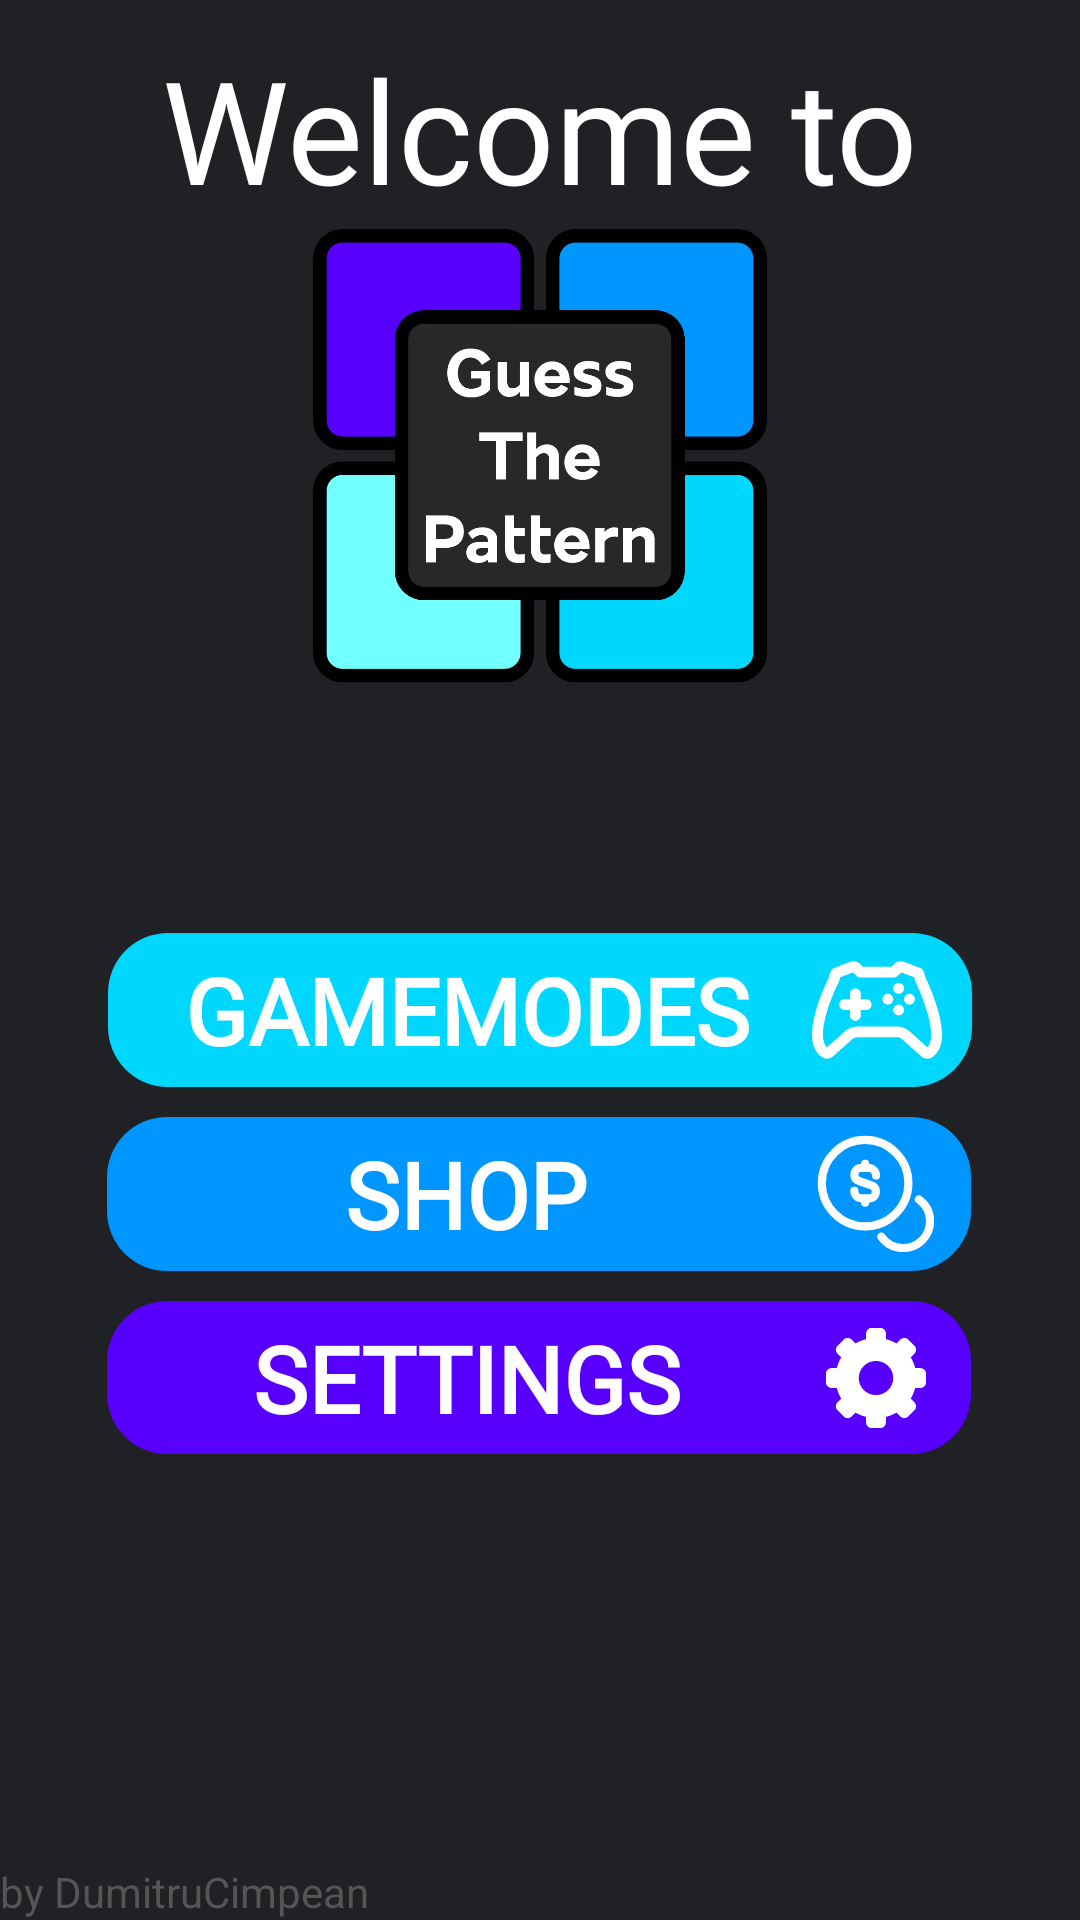

Layout XML and referenced resources for this Android screen:
<!-- AndroidManifest.xml: application theme Theme.GuessThePattern -->
<!-- res/layout/activity_main.xml -->
<?xml version="1.0" encoding="utf-8"?>
<androidx.constraintlayout.widget.ConstraintLayout xmlns:android="http://schemas.android.com/apk/res/android"
    xmlns:app="http://schemas.android.com/apk/res-auto"
    xmlns:tools="http://schemas.android.com/tools"
    android:id="@+id/entireLayout"
    android:layout_width="match_parent"
    android:layout_height="match_parent"
    android:background="@color/dark_grey_100"
    tools:context=".MainActivity">


    <TextView
        android:id="@+id/welcomeTitle"
        android:layout_width="match_parent"
        android:layout_height="0dp"
        android:layout_alignParentStart="true"
        android:layout_alignParentEnd="true"
        android:autoSizeTextType="uniform"
        android:fontFamily="@font/jost_variablewght"
        android:gravity="center"
        android:text="Welcome to"
        android:textColor="@color/white"
        android:textFontWeight="500"
        android:textStyle="bold"
        app:layout_constraintBottom_toBottomOf="parent"
        app:layout_constraintEnd_toEndOf="parent"
        app:layout_constraintHeight_percent="0.1"
        app:layout_constraintHorizontal_bias="0.0"
        app:layout_constraintStart_toStartOf="parent"
        app:layout_constraintTop_toTopOf="parent"
        app:layout_constraintVertical_bias="0.019" />


    <ImageView
        android:id="@+id/gtpLogo"
        android:layout_width="match_parent"
        android:layout_height="0dp"
        android:layout_below="@id/welcomeTitle"
        android:layout_centerHorizontal="true"
        android:contentDescription="@string/app_name"
        android:src="@drawable/gtp_logo"
        app:layout_constraintBottom_toBottomOf="parent"
        app:layout_constraintEnd_toEndOf="parent"
        app:layout_constraintHeight_percent="0.24"
        app:layout_constraintHorizontal_bias="0.0"
        app:layout_constraintStart_toStartOf="parent"
        app:layout_constraintTop_toBottomOf="@+id/welcomeTitle"
        app:layout_constraintVertical_bias="0.0" />


    <androidx.constraintlayout.widget.ConstraintLayout
        android:id="@+id/diffChoose"
        android:layout_width="0dp"
        android:layout_height="0dp"
        android:layout_marginTop="50dp"
        android:autoSizeTextType="uniform"
        android:background="@drawable/rectangle_light"
        android:contentDescription="@string/app_name"
        app:layout_constraintBottom_toBottomOf="parent"
        app:layout_constraintEnd_toEndOf="parent"
        app:layout_constraintHeight_percent="0.08"
        app:layout_constraintStart_toStartOf="parent"
        app:layout_constraintTop_toBottomOf="@+id/gtpLogo"
        app:layout_constraintVertical_bias="0.105"
        app:layout_constraintWidth_percent="0.8">

        <TextView
            android:id="@+id/gamemodesText"
            android:layout_width="0dp"
            android:layout_height="0dp"
            android:autoSizeTextType="uniform"
            android:layout_marginStart="15dp"
            android:fontFamily="@font/jost_variablewght"
            android:text="GAMEMODES"
            android:gravity="center"
            android:textColor="@color/white"
            android:textFontWeight="700"
            app:layout_constraintBottom_toBottomOf="parent"
            app:layout_constraintEnd_toStartOf="@id/gamemodesIcon"
            app:layout_constraintHorizontal_bias="0.5"
            app:layout_constraintStart_toStartOf="parent"
            app:layout_constraintTop_toTopOf="parent"
            app:layout_constraintHeight_percent="0.8"
            app:layout_constraintVertical_bias="0.5" />

        <ImageView
            android:id="@+id/gamemodesIcon"
            android:layout_width="0dp"
            android:layout_height="match_parent"
            android:layout_marginStart="10dp"
            android:layout_marginEnd="10dp"
            android:scaleType="fitCenter"
            android:src="@drawable/game_controller"
            app:layout_constraintBottom_toBottomOf="parent"
            app:layout_constraintEnd_toEndOf="parent"
            app:layout_constraintHorizontal_bias="1.0"
            app:layout_constraintStart_toEndOf="@id/gamemodesText"
            app:layout_constraintTop_toTopOf="parent"
            app:layout_constraintVertical_bias="1.0"
            app:layout_constraintWidth_percent="0.15" />

    </androidx.constraintlayout.widget.ConstraintLayout>

    <androidx.constraintlayout.widget.ConstraintLayout
        android:id="@+id/shopBtn"
        android:layout_width="0dp"
        android:layout_height="0dp"
        android:layout_marginTop="10dp"
        android:autoSizeTextType="uniform"
        android:background="@drawable/rectangle_medium"
        android:contentDescription="@string/app_name"
        android:fontFamily="@font/jost_variablewght"
        android:text="SHOP ₲"
        android:textColor="@color/white"
        android:textFontWeight="700"
        app:layout_constraintBottom_toBottomOf="parent"
        app:layout_constraintEnd_toEndOf="parent"
        app:layout_constraintHeight_percent="0.08"
        app:layout_constraintHorizontal_bias="0.495"
        app:layout_constraintStart_toStartOf="parent"
        app:layout_constraintTop_toBottomOf="@+id/diffChoose"
        app:layout_constraintVertical_bias="0.0"
        app:layout_constraintWidth_percent="0.8">

        <TextView
            android:id="@+id/shopText"
            android:layout_width="0dp"
            android:layout_height="0dp"
            android:autoSizeTextType="uniform"
            android:layout_marginStart="15dp"
            android:fontFamily="@font/jost_variablewght"
            android:gravity="center"
            android:text="SHOP"
            android:textColor="@color/white"
            android:textFontWeight="700"
            app:layout_constraintBottom_toBottomOf="parent"
            app:layout_constraintEnd_toStartOf="@+id/shopIcon"
            app:layout_constraintHorizontal_bias="0.5"
            app:layout_constraintStart_toStartOf="parent"
            app:layout_constraintHeight_percent="0.8"
            app:layout_constraintTop_toTopOf="parent"
            app:layout_constraintVertical_bias="0.5" />

        <ImageView
            android:id="@+id/shopIcon"
            android:layout_width="0dp"
            android:layout_height="match_parent"
            android:layout_marginEnd="10dp"
            android:layout_marginStart="10dp"
            android:layout_alignParentEnd="true"
            android:scaleType="fitCenter"
            android:src="@drawable/coin1"
            app:layout_constraintBottom_toBottomOf="parent"
            app:layout_constraintWidth_percent="0.15"
            app:layout_constraintEnd_toEndOf="parent"
            app:layout_constraintHorizontal_bias="1.0"
            app:layout_constraintStart_toEndOf="@id/shopText"
            app:layout_constraintTop_toTopOf="parent"
            app:layout_constraintVertical_bias="0.0" />

    </androidx.constraintlayout.widget.ConstraintLayout>

    <androidx.constraintlayout.widget.ConstraintLayout
        android:id="@+id/settingsBtn"
        android:layout_width="0dp"
        android:layout_height="0dp"
        android:layout_marginTop="10dp"
        android:autoSizeTextType="uniform"
        android:background="@drawable/rectangle_dark"
        android:contentDescription="@string/app_name"
        android:fontFamily="@font/jost_variablewght"
        android:text="SHOP ₲"
        android:textColor="@color/white"
        android:textFontWeight="700"
        app:layout_constraintBottom_toBottomOf="parent"
        app:layout_constraintEnd_toEndOf="parent"
        app:layout_constraintHeight_percent="0.08"
        app:layout_constraintHorizontal_bias="0.495"
        app:layout_constraintStart_toStartOf="parent"
        app:layout_constraintTop_toBottomOf="@+id/shopBtn"
        app:layout_constraintVertical_bias="0.0"
        app:layout_constraintWidth_percent="0.8">

        <TextView
            android:id="@+id/settingsText"
            android:layout_width="0dp"
            android:layout_height="0dp"
            android:layout_marginStart="15dp"
            android:autoSizeTextType="uniform"
            android:fontFamily="@font/jost_variablewght"
            android:gravity="center"
            android:text="SETTINGS"
            android:textColor="@color/white"
            android:textFontWeight="700"
            app:layout_constraintBottom_toBottomOf="parent"
            app:layout_constraintEnd_toStartOf="@+id/settingsIcon"
            app:layout_constraintHeight_percent="0.8"
            app:layout_constraintHorizontal_bias="0.5"
            app:layout_constraintStart_toStartOf="parent"
            app:layout_constraintTop_toTopOf="parent"
            app:layout_constraintVertical_bias="0.5" />

        <ImageView
            android:id="@+id/settingsIcon"
            android:layout_width="0dp"
            android:layout_height="match_parent"
            android:layout_marginEnd="10dp"
            android:layout_marginStart="10dp"
            android:padding="5dp"
            android:layout_alignParentEnd="true"
            android:scaleType="fitCenter"
            android:src="@drawable/gear"
            app:layout_constraintBottom_toBottomOf="parent"
            app:layout_constraintWidth_percent="0.15"
            app:layout_constraintEnd_toEndOf="parent"
            app:layout_constraintHorizontal_bias="1.0"
            app:layout_constraintStart_toEndOf="@id/settingsText"
            app:layout_constraintTop_toTopOf="parent"
            app:layout_constraintVertical_bias="0.0" />

    </androidx.constraintlayout.widget.ConstraintLayout>

    <TextView
        android:id="@+id/watermark"
        android:layout_width="wrap_content"
        android:layout_height="wrap_content"
        android:layout_alignParentBottom="true"
        android:text="by DumitruCimpean"
        android:textColor="#555555"
        app:layout_constraintBottom_toBottomOf="parent"
        app:layout_constraintEnd_toEndOf="parent"
        app:layout_constraintHorizontal_bias="0.0"
        app:layout_constraintStart_toStartOf="parent"
        app:layout_constraintTop_toTopOf="parent"
        app:layout_constraintVertical_bias="1.0" />


</androidx.constraintlayout.widget.ConstraintLayout>
<!-- resources referenced by this layout -->
<resources>
  <color name="dark_grey_100">#202124</color>
  <color name="white">#FFFFFFFF</color>
  <!-- drawable coin1 (drawable) -->
  <vector xmlns:android="http://schemas.android.com/apk/res/android"
      android:width="800dp"
      android:height="800dp"
      android:viewportWidth="24"
      android:viewportHeight="24">
    <path
        android:pathData="M8,11.4C8,12.17 8.6,12.8 9.33,12.8H10.83C11.47,12.8 11.99,12.25 11.99,11.58C11.99,10.85 11.67,10.59 11.2,10.42L8.8,9.58C8.32,9.41 8,9.15 8,8.42C8,7.75 8.52,7.2 9.16,7.2H10.66C11.4,7.21 12,7.83 12,8.6"
        android:strokeLineJoin="round"
        android:strokeWidth="1.5"
        android:fillColor="#00000000"
        android:strokeColor="#ffffff"
        android:strokeLineCap="round"/>
    <path
        android:pathData="M10,12.85V13.59"
        android:strokeLineJoin="round"
        android:strokeWidth="1.5"
        android:fillColor="#00000000"
        android:strokeColor="#ffffff"
        android:strokeLineCap="round"/>
    <path
        android:pathData="M10,6.41V7.19"
        android:strokeLineJoin="round"
        android:strokeWidth="1.5"
        android:fillColor="#00000000"
        android:strokeColor="#ffffff"
        android:strokeLineCap="round"/>
    <path
        android:pathData="M9.99,17.98C14.403,17.98 17.98,14.403 17.98,9.99C17.98,5.577 14.403,2 9.99,2C5.577,2 2,5.577 2,9.99C2,14.403 5.577,17.98 9.99,17.98Z"
        android:strokeLineJoin="round"
        android:strokeWidth="1.5"
        android:fillColor="#00000000"
        android:strokeColor="#ffffff"
        android:strokeLineCap="round"/>
    <path
        android:pathData="M12.98,19.88C13.88,21.15 15.35,21.98 17.03,21.98C19.76,21.98 21.98,19.76 21.98,17.03C21.98,15.37 21.16,13.9 19.91,13"
        android:strokeLineJoin="round"
        android:strokeWidth="1.5"
        android:fillColor="#00000000"
        android:strokeColor="#ffffff"
        android:strokeLineCap="round"/>
  </vector>
  <!-- drawable rectangle_dark (drawable) -->
  <?xml version="1.0" encoding="utf-8"?>
  <shape xmlns:android="http://schemas.android.com/apk/res/android"
      android:shape="rectangle">
      <solid android:color="@color/darkest_blue"/>
      <corners android:radius="20dp" />
  </shape>
  <!-- drawable rectangle_light (drawable) -->
  <?xml version="1.0" encoding="utf-8"?>
  <shape xmlns:android="http://schemas.android.com/apk/res/android"
      android:shape="rectangle">
      <solid android:color="@color/light_blue"/>
      <corners android:radius="20dp" />
  </shape>
  <!-- drawable rectangle_medium (drawable) -->
  <?xml version="1.0" encoding="utf-8"?>
  <shape xmlns:android="http://schemas.android.com/apk/res/android"
      android:shape="rectangle">
      <solid android:color="@color/medium_blue"/>
      <corners android:radius="20dp" />
  </shape>
  <string name="app_name">Guess The Pattern</string>
  <style name="Theme.GuessThePattern" parent="Theme.AppCompat.Light.NoActionBar">
          <item name="android:windowBackground">@color/dark_grey_100</item>
          
          <item name="android:statusBarColor">@color/dark_grey_100</item>
          <item name="android:windowLightStatusBar">false</item>
          <item name="android:textAllCaps">false</item>
  
      </style>
  <color name="darkest_blue">#5800ff</color>
  <color name="light_blue">#00d7ff</color>
  <color name="medium_blue">#0096ff</color>
</resources>
